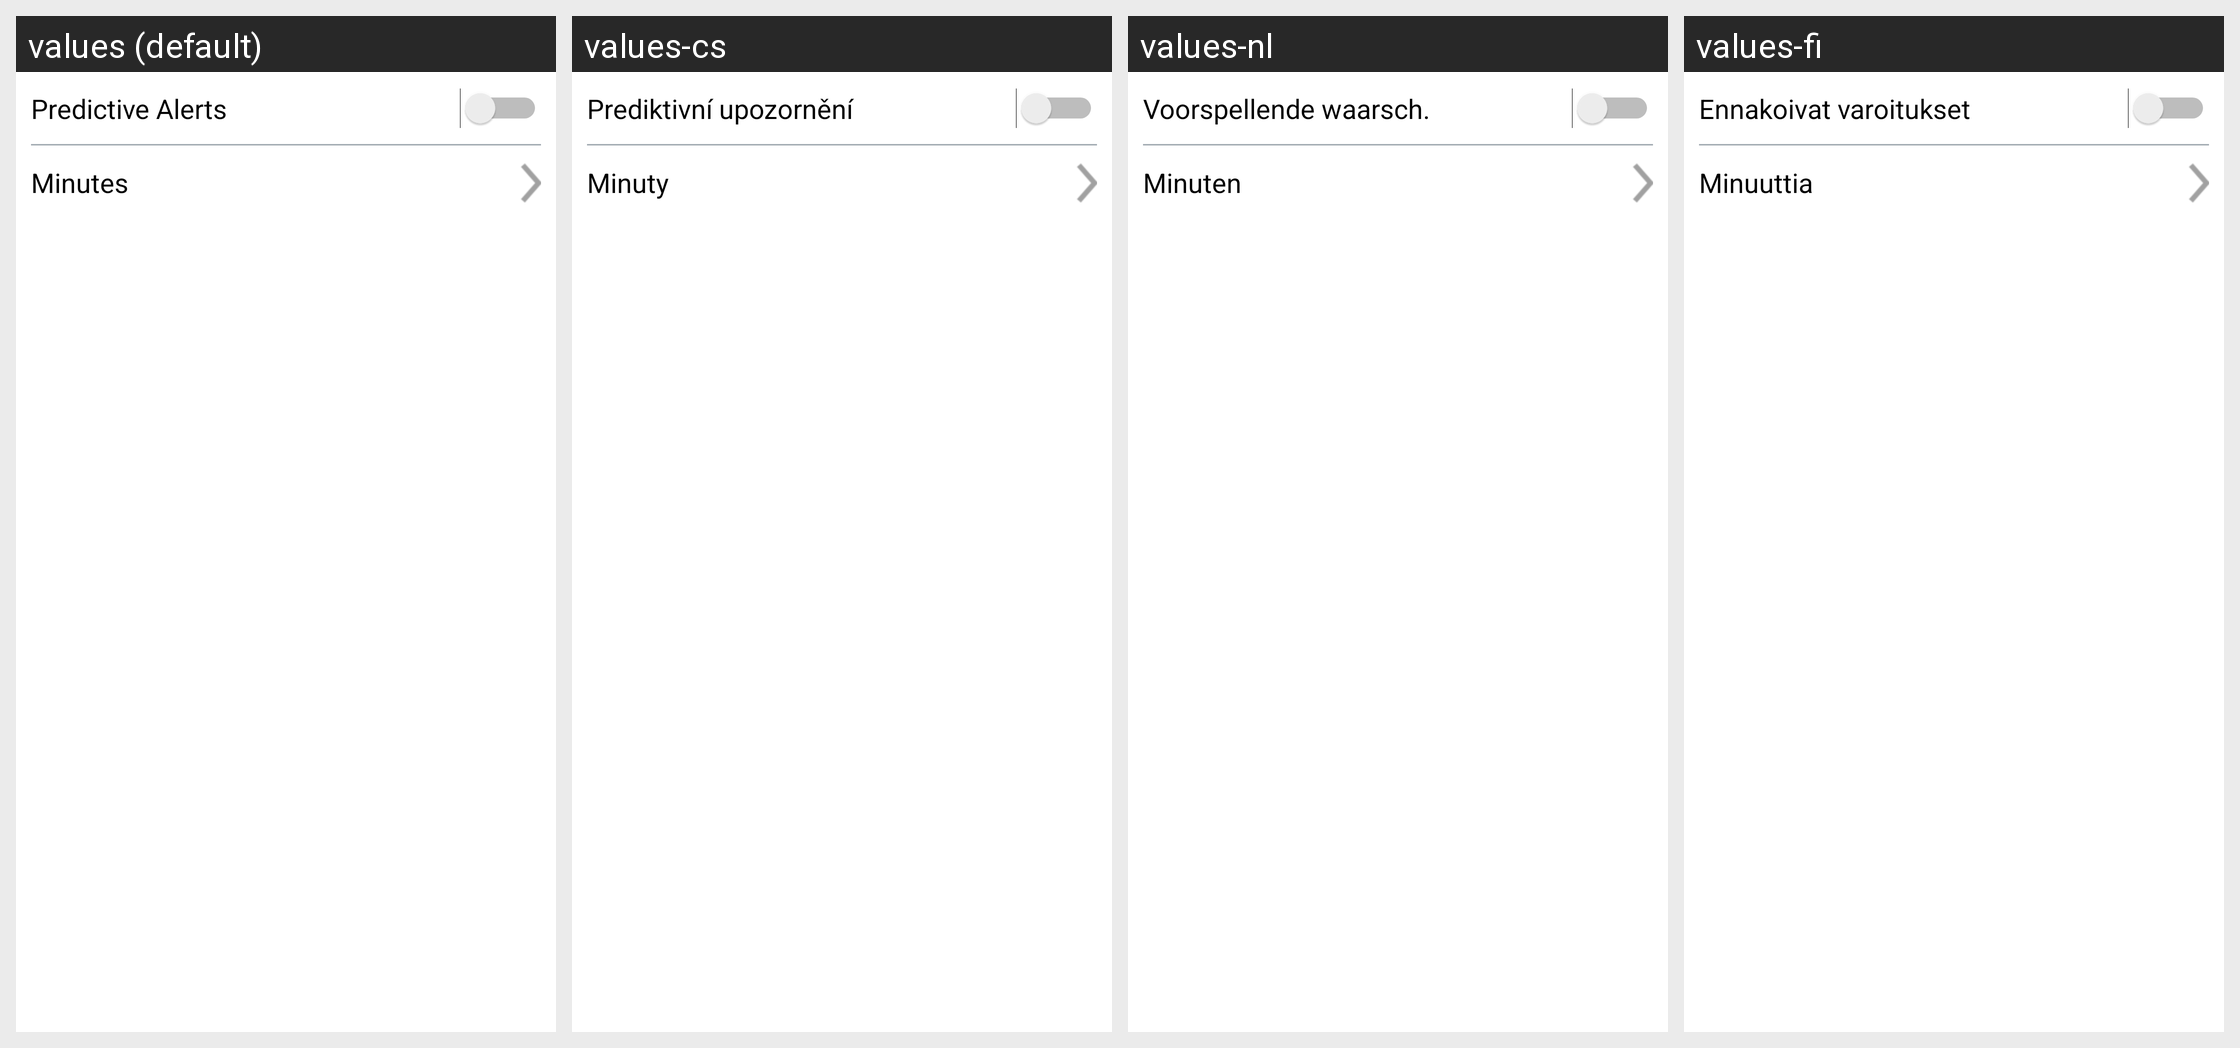

Translations of the strings shown on this Android screen, per locale in the grid:
Android screen res/layout/layout_predictive_alerts_subsection.xml rendered under 4 locales, left to right: values (default), values-cs, values-nl, values-fi. Device: Nexus 5 (rendered at 1080×1920; each locale shown at half size, 540×960, under a caption strip naming it); theme Theme.MaterialComponents.DayNight.NoActionBar.
Other locales in the repository, not shown: values-da, values-de, values-en-rGB, values-es, values-fr, values-it, values-nb, values-pl, values-pt-rBR, values-ro, values-sv, values-zh.
Strings drawn on this screen, with the default value and each locale's value (text and hints the layout hard-codes, and strings that could not be matched under every locale, appear in the picture but are not listed):

predictive_alerts
  values: Predictive Alerts
  values-cs: Prediktivní upozornění
  values-nl: Voorspellende waarsch.
  values-fi: Ennakoivat varoitukset

minutes_from_alert_level
  values: Minutes
  values-cs: Minuty
  values-nl: Minuten
  values-fi: Minuuttia
